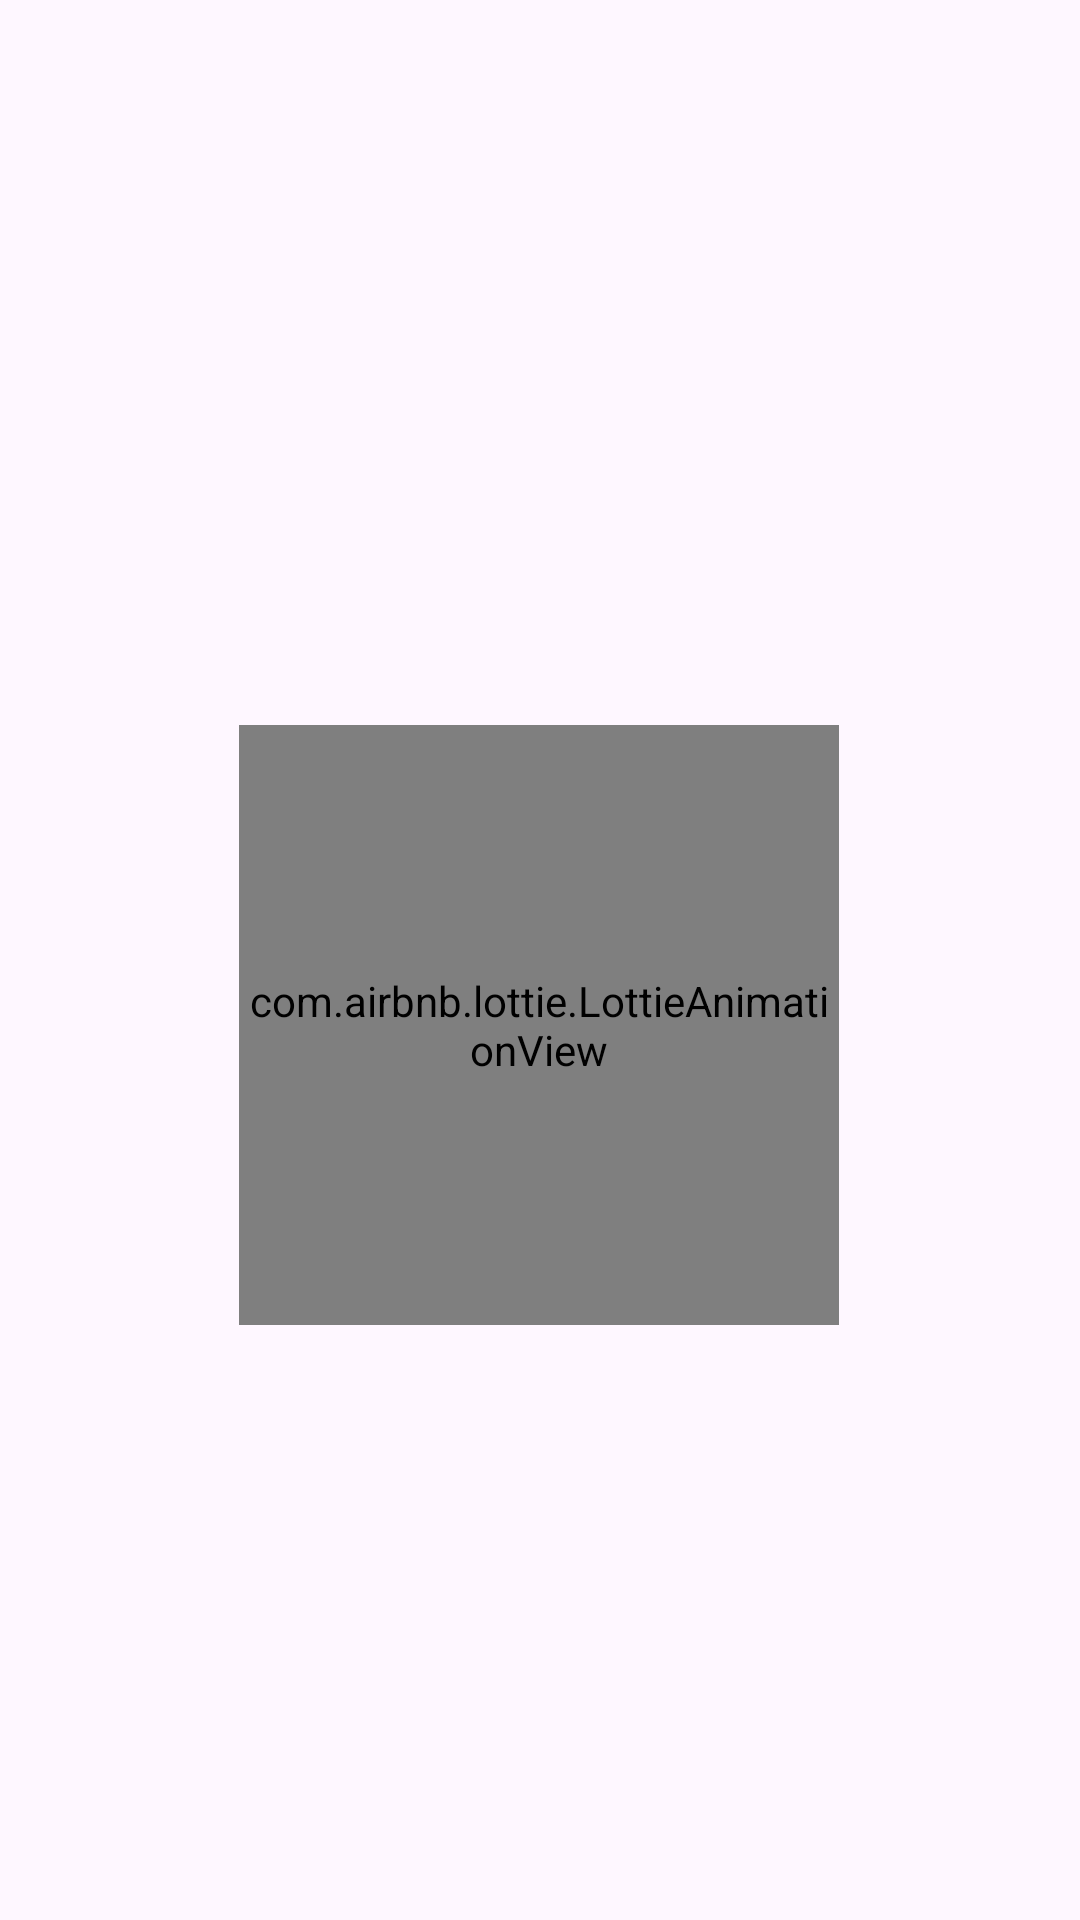

Android layout source for this screen:
<!-- AndroidManifest.xml: application theme Base.Theme.CBCS -->
<!-- res/layout/activity_splash_screen.xml -->
<?xml version="1.0" encoding="utf-8"?>
<androidx.constraintlayout.widget.ConstraintLayout xmlns:android="http://schemas.android.com/apk/res/android"
    xmlns:app="http://schemas.android.com/apk/res-auto"
    xmlns:tools="http://schemas.android.com/tools"
    android:layout_width="match_parent"
    android:layout_height="match_parent"
    tools:context=".SplashScreen">

    <ImageView
        android:id="@+id/imageView3"
        android:layout_width="wrap_content"
        android:layout_height="wrap_content"
        app:layout_constraintBottom_toBottomOf="parent"
        app:layout_constraintEnd_toEndOf="parent"
        app:layout_constraintHorizontal_bias="0.484"
        app:layout_constraintStart_toStartOf="parent"
        app:layout_constraintTop_toTopOf="parent"
        app:layout_constraintVertical_bias="0.217"
        app:srcCompat="@drawable/amity_logo" />

    <com.airbnb.lottie.LottieAnimationView
        android:layout_width="200dp"
        android:layout_height="200dp"
        app:layout_constraintBottom_toBottomOf="parent"
        app:layout_constraintEnd_toEndOf="parent"
        app:layout_constraintHorizontal_bias="0.497"
        app:layout_constraintStart_toStartOf="parent"
        app:layout_constraintTop_toTopOf="parent"
        app:layout_constraintVertical_bias="0.549"
        app:lottie_autoPlay="true"
        app:lottie_loop="true"
        app:lottie_rawRes="@raw/animation_lmx08pzn" />
</androidx.constraintlayout.widget.ConstraintLayout>
<!-- resources referenced by this layout -->
<resources>
  <style name="Base.Theme.CBCS" parent="Theme.Material3.Light.NoActionBar">
          
           <item name="colorPrimary">@color/new_blue</item>
      </style>
  <color name="new_blue">#1A5CE6</color>
</resources>
